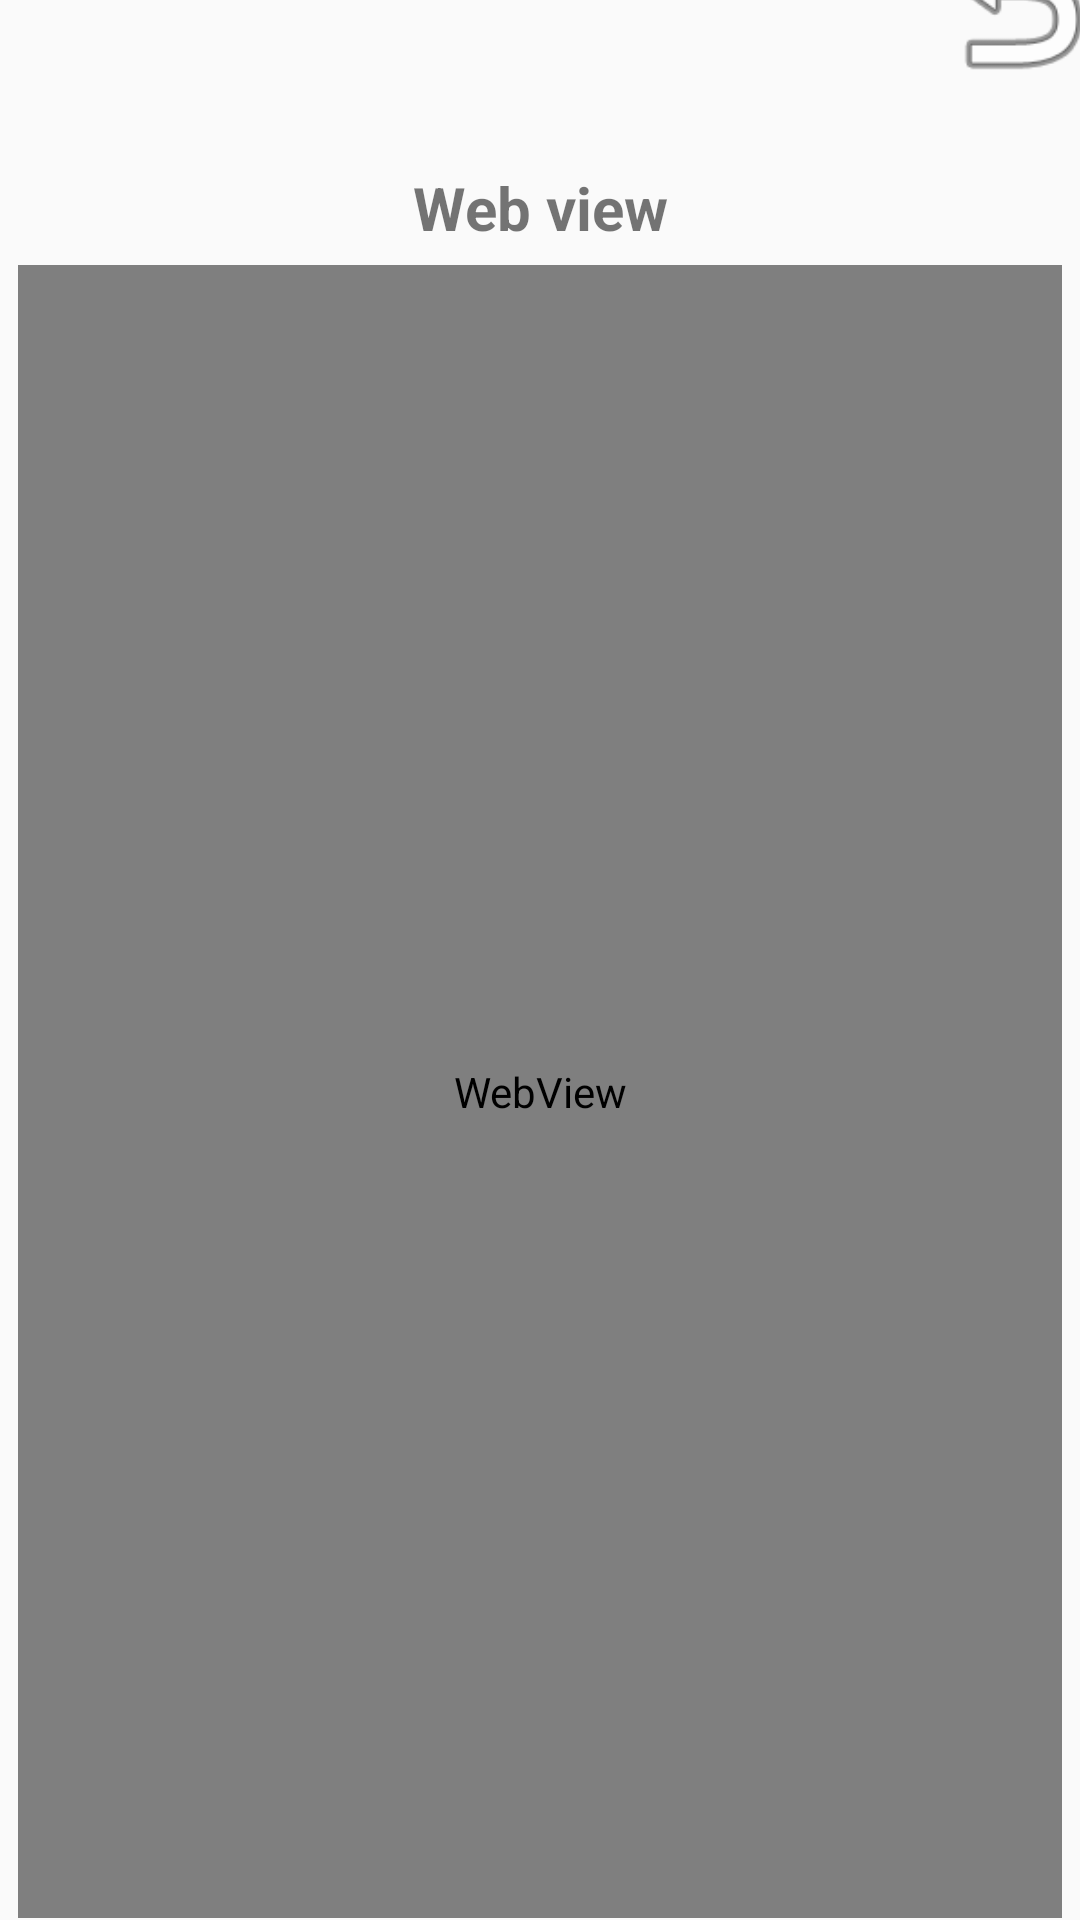

Produce the Android XML layout that renders to this screen, including the resource entries it uses.
<!-- AndroidManifest.xml: application theme Theme.MyApp -->
<!-- res/layout/activity_browsety.xml -->
<?xml version="1.0" encoding="utf-8"?>
<androidx.constraintlayout.widget.ConstraintLayout xmlns:android="http://schemas.android.com/apk/res/android"
    xmlns:app="http://schemas.android.com/apk/res-auto"
    xmlns:tools="http://schemas.android.com/tools"
    android:layout_width="match_parent"
    android:layout_height="match_parent"
    tools:context=".Browsety">



    <ImageView
        android:id="@+id/imageView10"
        android:layout_width="277dp"
        android:layout_height="68dp"
        app:layout_constraintBottom_toBottomOf="parent"
        app:layout_constraintEnd_toEndOf="parent"
        app:layout_constraintHorizontal_bias="0.495"
        app:layout_constraintStart_toStartOf="parent"
        app:layout_constraintTop_toTopOf="parent"
        app:layout_constraintVertical_bias="0.025"
        app:srcCompat="@drawable/rushlog" />

    <WebView
        android:id="@+id/webView3"
        android:layout_width="348dp"
        android:layout_height="551dp"
        android:layout_marginTop="2dp"
        app:layout_constraintBottom_toBottomOf="parent"
        app:layout_constraintEnd_toEndOf="parent"
        app:layout_constraintHorizontal_bias="0.492"
        app:layout_constraintStart_toStartOf="parent"
        app:layout_constraintTop_toBottomOf="@+id/imageView10"
        app:layout_constraintVertical_bias="0.827" />

    <ImageView
        android:id="@+id/btnBackw"
        android:layout_width="59dp"
        android:layout_height="58dp"
        android:layout_marginBottom="633dp"
        app:layout_constraintBottom_toBottomOf="@+id/webView3"
        app:layout_constraintEnd_toEndOf="parent"
        app:layout_constraintStart_toEndOf="@+id/imageView10"
        app:layout_constraintTop_toTopOf="parent"
        app:srcCompat="@android:drawable/ic_menu_revert" />

    <TextView
        android:id="@+id/textView13"
        android:layout_width="162dp"
        android:layout_height="50dp"
        android:text="Web view"
        android:textAlignment="center"
        android:textSize="20sp"
        android:textStyle="bold"
        app:layout_constraintBottom_toTopOf="@+id/webView3"
        app:layout_constraintEnd_toEndOf="parent"
        app:layout_constraintStart_toStartOf="parent"
        app:layout_constraintTop_toBottomOf="@+id/imageView10"
        app:layout_constraintVertical_bias="0.608" />
</androidx.constraintlayout.widget.ConstraintLayout>
<!-- resources referenced by this layout -->
<resources>
  <style name="Theme.MyApp" parent="Theme.AppCompat.DayNight.NoActionBar">
          
          <item name="colorPrimary">@color/purple_500</item>
          <item name="colorPrimaryVariant">@color/purple_700</item>
          <item name="colorOnPrimary">@color/white</item>
          
          <item name="colorSecondary">@color/teal_200</item>
          <item name="colorSecondaryVariant">@color/teal_700</item>
          <item name="colorOnSecondary">@color/black</item>
          
          <item name="android:statusBarColor" tools:targetApi="l">?attr/colorPrimaryVariant</item>
          
      </style>
  <color name="purple_500">#FF6200EE</color>
  <color name="purple_700">#FF3700B3</color>
  <color name="white">#FFFFFFFF</color>
  <color name="teal_200">#FF03DAC5</color>
  <color name="teal_700">#FF018786</color>
  <color name="black">#FF000000</color>
</resources>
